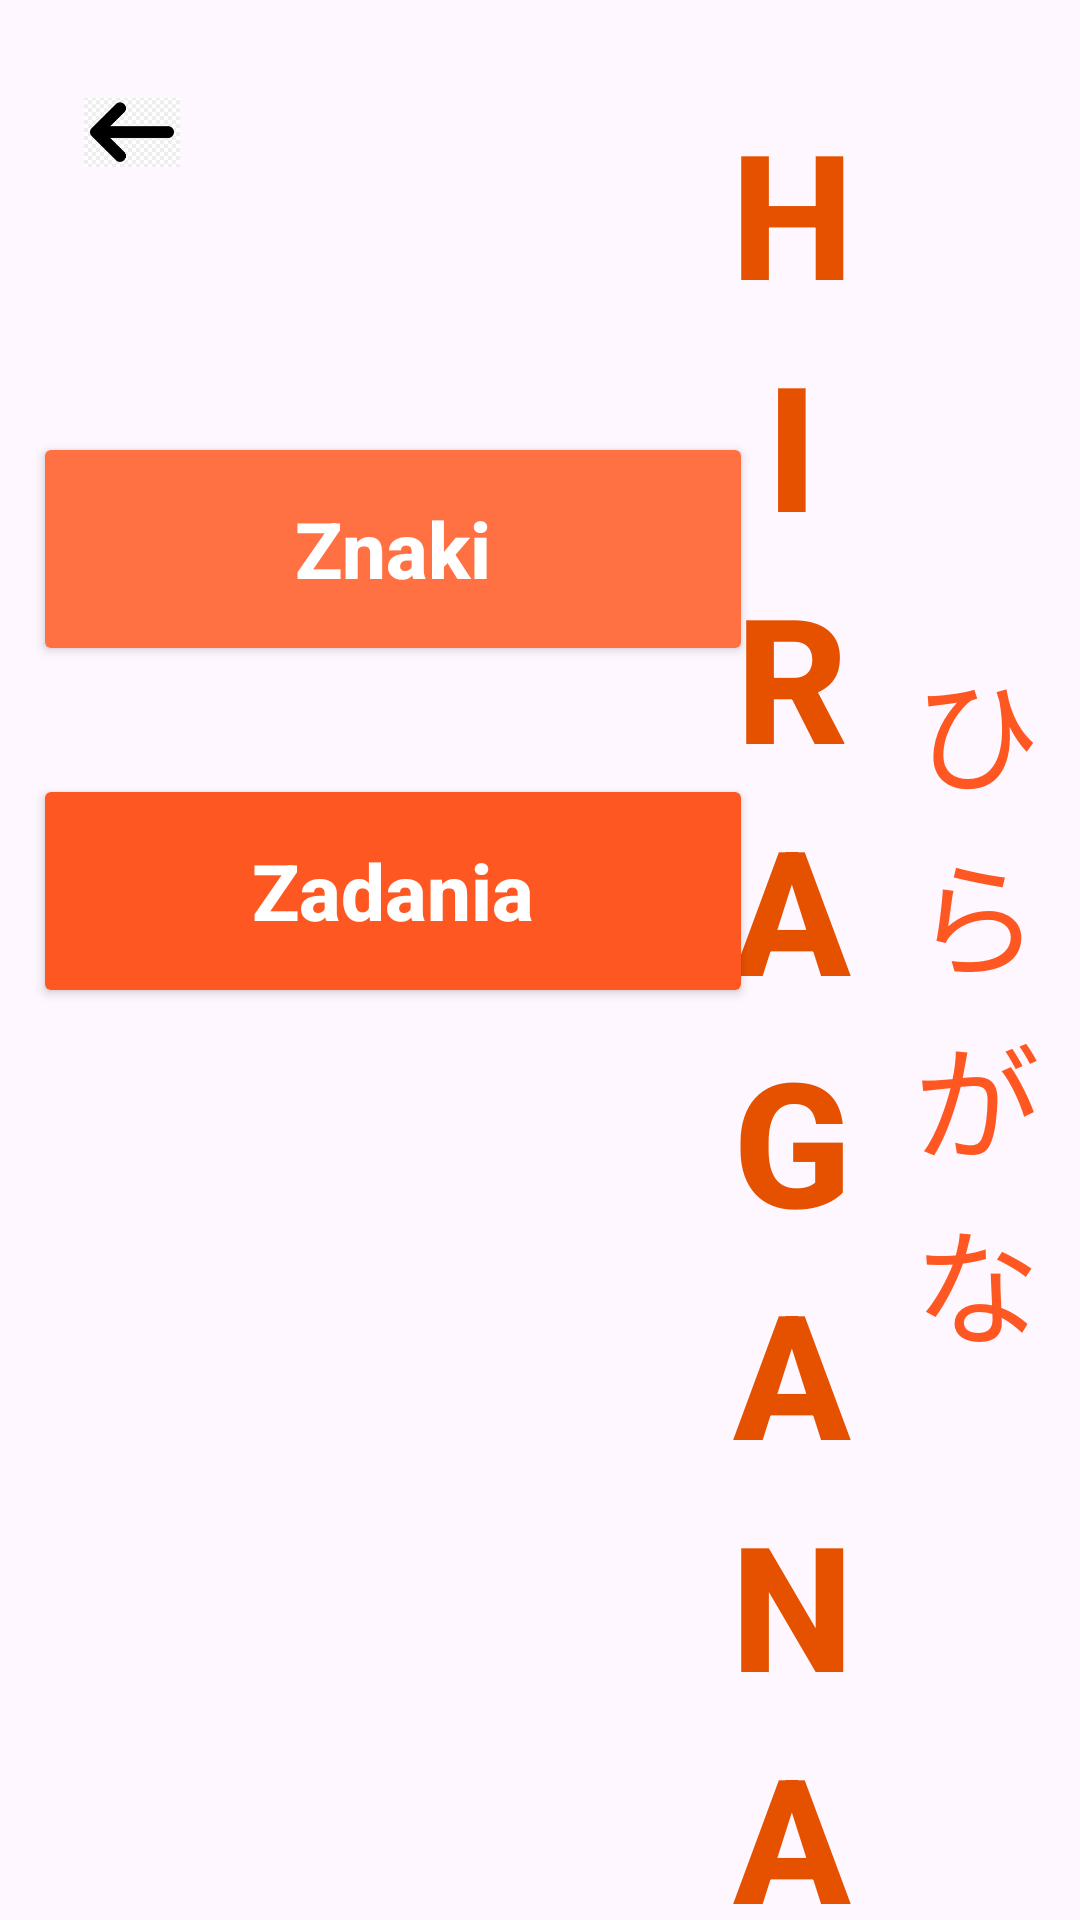

Reconstruct the res/layout file that produces this screen, plus the resources it refers to.
<!-- AndroidManifest.xml: application theme Theme.HiraganaAndKatakana -->
<!-- res/layout/activity_wybor_hiragana.xml -->
<?xml version="1.0" encoding="utf-8"?>
<androidx.constraintlayout.widget.ConstraintLayout xmlns:android="http://schemas.android.com/apk/res/android"
    xmlns:app="http://schemas.android.com/apk/res-auto"
    xmlns:tools="http://schemas.android.com/tools"
    android:id="@+id/main"
    android:layout_width="match_parent"
    android:layout_height="match_parent"
    tools:context=".Wybor.WyborHiragana">

    <ImageButton
        android:id="@+id/buttonBackHiragana"
        android:layout_width="56dp"
        android:layout_height="56dp"
        android:background="?attr/selectableItemBackgroundBorderless"
        android:src="@drawable/arrow_back"
        android:scaleType="centerInside"
        android:contentDescription="Powrót"
        android:padding="12dp"
        app:layout_constraintTop_toTopOf="parent"
        app:layout_constraintStart_toStartOf="parent"
        android:layout_marginStart="16dp"
        android:layout_marginTop="16dp" />

    <LinearLayout
        android:id="@+id/verticalTextContainer"
        android:layout_width="wrap_content"
        android:layout_height="wrap_content"
        android:layout_marginTop="32dp"
        android:layout_marginBottom="40dp"
        android:orientation="horizontal"
        app:layout_constraintBottom_toTopOf="@id/buttonZnaki"
        app:layout_constraintEnd_toEndOf="parent"
        app:layout_constraintHorizontal_bias="0.948"
        app:layout_constraintStart_toStartOf="parent"
        app:layout_constraintTop_toTopOf="parent"
        app:layout_constraintVertical_bias="0.0">

        <LinearLayout
            android:layout_width="wrap_content"
            android:layout_height="wrap_content"
            android:gravity="center_horizontal"
            android:orientation="vertical">

            <TextView
                android:layout_width="wrap_content"
                android:layout_height="wrap_content"
                android:fontFamily="sans-serif-medium"
                android:text="H"
                android:textColor="#E65100"
                android:textSize="58sp"
                android:textStyle="bold" />

            <TextView
                android:layout_width="wrap_content"
                android:layout_height="wrap_content"
                android:fontFamily="sans-serif-medium"
                android:text="I"
                android:textColor="#E65100"
                android:textSize="58sp"
                android:textStyle="bold" />

            <TextView
                android:layout_width="wrap_content"
                android:layout_height="wrap_content"
                android:fontFamily="sans-serif-medium"
                android:text="R"
                android:textColor="#E65100"
                android:textSize="58sp"
                android:textStyle="bold" />

            <TextView
                android:layout_width="wrap_content"
                android:layout_height="wrap_content"
                android:fontFamily="sans-serif-medium"
                android:text="A"
                android:textColor="#E65100"
                android:textSize="58sp"
                android:textStyle="bold" />

            <TextView
                android:layout_width="wrap_content"
                android:layout_height="wrap_content"
                android:fontFamily="sans-serif-medium"
                android:text="G"
                android:textColor="#E65100"
                android:textSize="58sp"
                android:textStyle="bold" />

            <TextView
                android:layout_width="wrap_content"
                android:layout_height="wrap_content"
                android:fontFamily="sans-serif-medium"
                android:text="A"
                android:textColor="#E65100"
                android:textSize="58sp"
                android:textStyle="bold" />

            <TextView
                android:layout_width="wrap_content"
                android:layout_height="wrap_content"
                android:fontFamily="sans-serif-medium"
                android:text="N"
                android:textColor="#E65100"
                android:textSize="58sp"
                android:textStyle="bold" />

            <TextView
                android:layout_width="wrap_content"
                android:layout_height="wrap_content"
                android:fontFamily="sans-serif-medium"
                android:text="A"
                android:textColor="#E65100"
                android:textSize="58sp"
                android:textStyle="bold" />

        </LinearLayout>

        <LinearLayout
            android:layout_width="wrap_content"
            android:layout_height="wrap_content"
            android:layout_marginStart="20dp"
            android:layout_marginTop="180dp"
            android:gravity="center_horizontal"
            android:orientation="vertical">

            <TextView
                android:layout_width="wrap_content"
                android:layout_height="wrap_content"
                android:text="ひ"
                android:textColor="#FF5722"
                android:textSize="42sp" />

            <TextView
                android:layout_width="wrap_content"
                android:layout_height="wrap_content"
                android:text="ら"
                android:textColor="#FF5722"
                android:textSize="42sp" />

            <TextView
                android:layout_width="wrap_content"
                android:layout_height="wrap_content"
                android:text="が"
                android:textColor="#FF5722"
                android:textSize="42sp" />

            <TextView
                android:layout_width="wrap_content"
                android:layout_height="wrap_content"
                android:text="な"
                android:textColor="#FF5722"
                android:textSize="42sp" />

        </LinearLayout>

    </LinearLayout>

    <Button
        android:id="@+id/buttonZnaki"
        android:layout_width="240dp"
        android:layout_height="78dp"
        android:layout_marginBottom="36dp"
        android:backgroundTint="#FF7043"
        android:elevation="12dp"
        android:text="Znaki"
        android:textAllCaps="false"
        android:textColor="#FFFFFF"
        android:textSize="26sp"
        android:textStyle="bold"
        app:cornerRadius="28dp"
        app:layout_constraintBottom_toTopOf="@id/buttonZadania"
        app:layout_constraintEnd_toEndOf="parent"
        app:layout_constraintHorizontal_bias="0.093"
        app:layout_constraintStart_toStartOf="parent" />

    <Button
        android:id="@+id/buttonZadania"
        android:layout_width="240dp"
        android:layout_height="78dp"
        android:layout_marginBottom="304dp"
        android:backgroundTint="#FF5722"
        android:elevation="12dp"
        android:text="Zadania"
        android:textAllCaps="false"
        android:textColor="#FFFFFF"
        android:textSize="26sp"
        android:textStyle="bold"
        app:cornerRadius="28dp"
        app:layout_constraintBottom_toBottomOf="parent"
        app:layout_constraintEnd_toEndOf="parent"
        app:layout_constraintHorizontal_bias="0.093"
        app:layout_constraintStart_toStartOf="parent" />

</androidx.constraintlayout.widget.ConstraintLayout>
<!-- resources referenced by this layout -->
<resources>
  <!-- drawable arrow_back: png bitmap (drawable, 2490 bytes) -->
  <style name="Theme.HiraganaAndKatakana" parent="Base.Theme.HiraganaAndKatakana" />
  <style name="Base.Theme.HiraganaAndKatakana" parent="Theme.Material3.DayNight">
          
          <item name="colorPrimary">#E65100</item>
          <item name="colorPrimaryDark">#BF360C</item>
          <item name="colorAccent">#FF7043</item>
          <item name="colorSurface">#FFFFFF</item>
          <item name="colorOnPrimary">#FFFFFF</item>
          <item name="colorOnSurface">#E65100</item>
      </style>
</resources>
